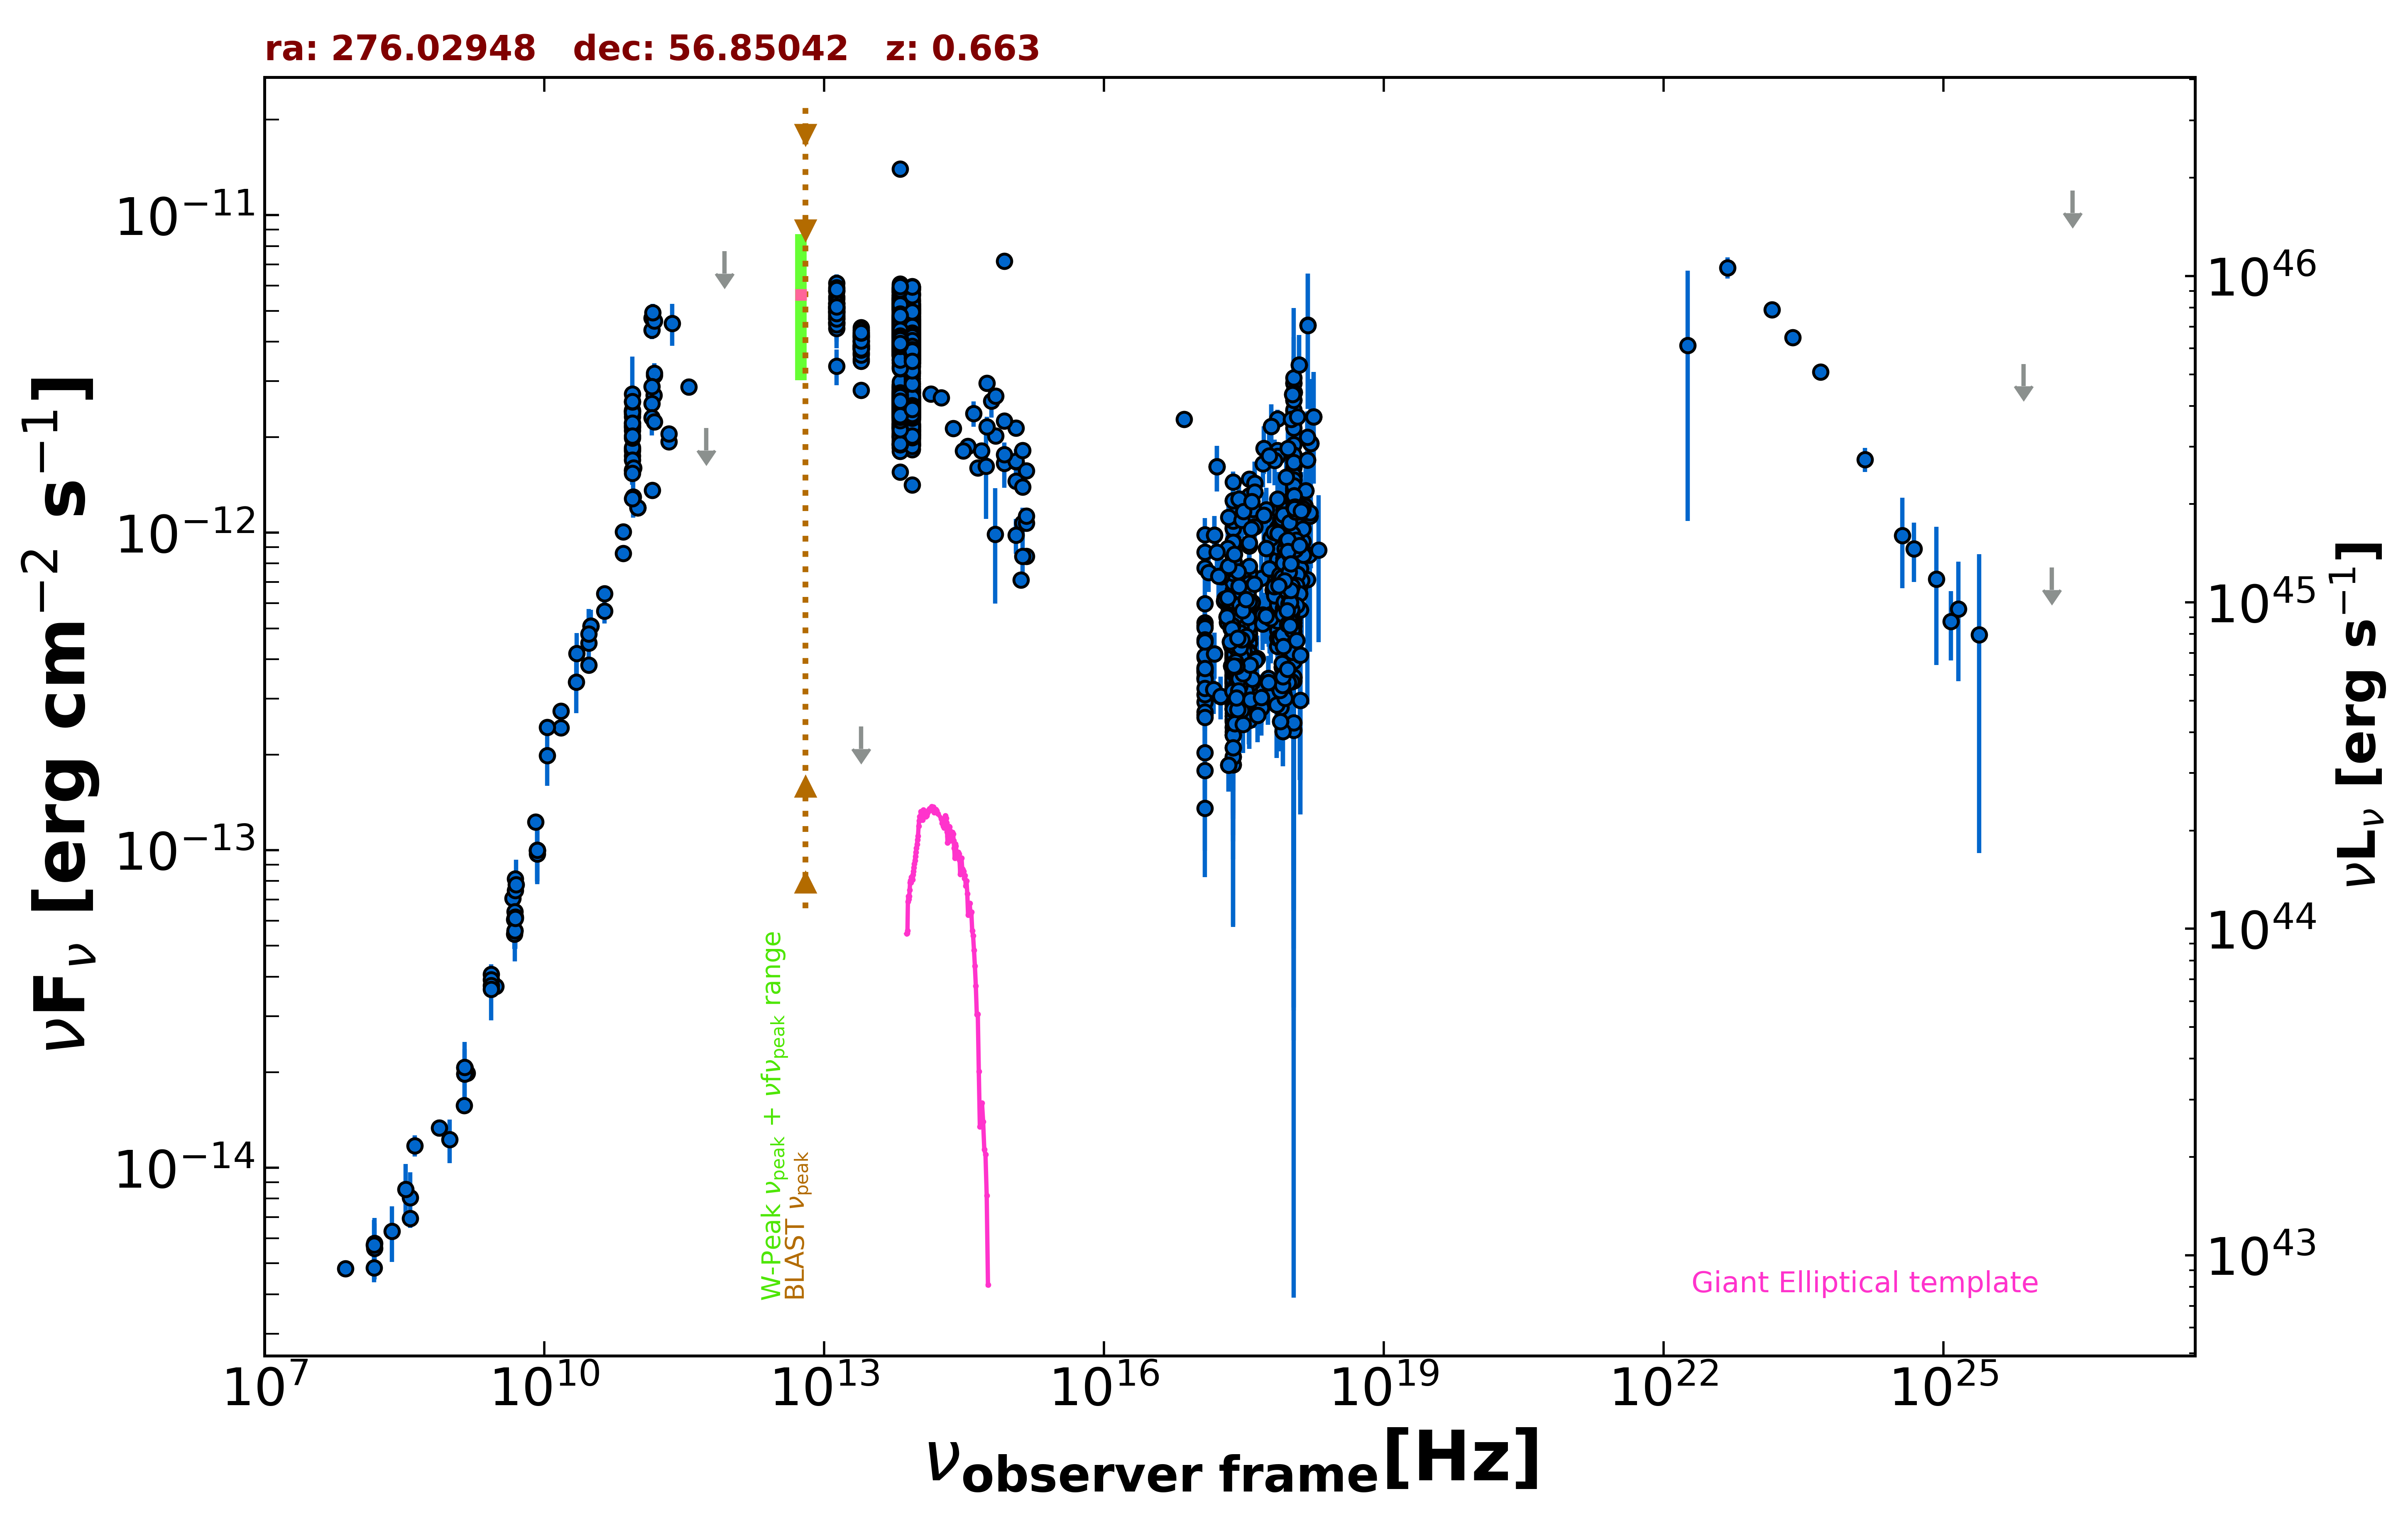

Data behind this chart, as committed beside it:
freq., flux, err_flux, MJD_start, MJD_end, flag, catalog, reference
1.400e+09, 1.976e-14, 5.950e-16, 55000, 55000, , NVSS, Condon et al. 1998  AJ  115  1693
3.000e+09, 3.729e-14, 1.750e-16, 55000, 55000, , VLASSQL, Gordon et al. 2021  ApJS  255  30
2.418e+17, 1.044e-12, 7.715e-14, 55000, 55000, , RASS, Boller et al. 2016  A&A  103  1
2.418e+17, 1.445e-12, 5.550e-14, 55000, 55000, , WGACAT, White et al. 2000  VizieR  IX/31/wgacat
7.253e+17, 9.745e-13, 2.755e-14, 55000, 55000, , 2SXPS, Evans et al. 2020  ApJS  247  54
1.209e+17, 5.976e-13, 3.400e-14, 55000, 55000, , 2SXPS, Evans et al. 2020  ApJS  247  54
3.627e+17, 9.103e-13, 4.150e-14, 55000, 55000, , 2SXPS, Evans et al. 2020  ApJS  247  54
1.088e+18, 1.355e-12, 6.800e-14, 55000, 55000, , 2SXPS, Evans et al. 2020  ApJS  247  54
2.418e+17, 3.885e-13, 7.645e-14, 55000, 55000, , IPC2E, Harris et al. 1990  VizieR  IX/13/2e
2.418e+17, 9.436e-13, 0.000e+00, 55000, 55000, , Chandra-CSC2, Evans et al. 2010  ApJS  189  37
1.088e+18, 2.421e-12, 0.000e+00, 55000, 55000, , Chandra-CSC2, Evans et al. 2010  ApJS  189  37
3.627e+17, 1.474e-12, 0.000e+00, 55000, 55000, , Chandra-CSC2, Evans et al. 2010  ApJS  189  37
7.253e+17, 1.819e-12, 0.000e+00, 55000, 55000, , Chandra-CSC2, Evans et al. 2010  ApJS  189  37
7.253e+16, 2.275e-12, 0.000e+00, 55000, 55000, , Chandra-CSC2, Evans et al. 2010  ApJS  189  37
1.500e+08, 4.849e-15, 4.850e-16, 55000, 55000, , TGSS150, Intema et al. 2017  A&A  598  A781
7.400e+07, 4.810e-15, 6.700e-17, 55000, 55000, , VLSSR, Lane et al. 2014  MNRAS  440 327
8.400e+09, 1.002e-13, 0.000e+00, 55000, 55000, , CRATES, Healey et al. 2007  ApJS  171  61
4.800e+09, 6.062e-14, 5.375e-15, 55000, 55000, , GB6, Gregory et al. 1996  ApJS  103  427
4.800e+09, 5.448e-14, 5.620e-15, 55000, 55000, , GB87, Gregory et al. 1992  VizieR  VIII/14/j20…
4.585e+09, 7.061e-14, 3.670e-15, 55000, 55000, , KUEHR, Kuehr et al. 1981  A&AS  45  367
1.500e+10, 2.430e-13, 1.200e-14, 55000, 55000, , KUEHR, Kuehr et al. 1981  A&AS  45  367
3.140e+10, 5.087e-13, 6.280e-14, 55000, 55000, , KUEHR, Kuehr et al. 1981  A&AS  45  367
3.140e+10, 5.087e-13, 2.200e-14, 55000, 55000, , KUEHR, Kuehr et al. 1981  A&AS  45  367
2.219e+10, 4.171e-13, 6.655e-14, 55000, 55000, , KUEHR, Kuehr et al. 1981  A&AS  45  367
1.506e+10, 2.742e-13, 1.655e-14, 55000, 55000, , KUEHR, Kuehr et al. 1981  A&AS  45  367
9.000e+10, 1.296e-12, 1.800e-13, 55000, 55000, , KUEHR, Kuehr et al. 1981  A&AS  45  367
4.080e+08, 1.175e-14, 9.000e-16, 55000, 55000, , KUEHR, Kuehr et al. 1981  A&AS  45  367
2.695e+09, 4.069e-14, 5.350e-16, 55000, 55000, , KUEHR, Kuehr et al. 1981  A&AS  45  367
2.695e+09, 3.908e-14, 1.885e-15, 55000, 55000, , KUEHR, Kuehr et al. 1981  A&AS  45  367
2.695e+09, 3.746e-14, 1.890e-15, 55000, 55000, , KUEHR, Kuehr et al. 1981  A&AS  45  367
8.085e+09, 1.229e-13, 6.500e-15, 55000, 55000, , KUEHR, Kuehr et al. 1981  A&AS  45  367
1.379e+09, 1.572e-14, 8.300e-16, 55000, 55000, , KUEHR, Kuehr et al. 1981  A&AS  45  367
1.410e+09, 2.059e-14, 1.400e-16, 55000, 55000, , KUEHR, Kuehr et al. 1981  A&AS  45  367
7.500e+08, 1.335e-14, 8.250e-16, 55000, 55000, , KUEHR, Kuehr et al. 1981  A&AS  45  367
1.070e+10, 2.438e-13, 6.450e-15, 55000, 55000, , KUEHR, Kuehr et al. 1981  A&AS  45  367
9.660e+08, 1.227e-14, 1.930e-15, 55000, 55000, , KUEHR, Kuehr et al. 1981  A&AS  45  367
4.885e+09, 7.474e-14, 3.910e-15, 55000, 55000, , KUEHR, Kuehr et al. 1981  A&AS  45  367
1.484e+09, 1.989e-14, 1.035e-15, 55000, 55000, , KUEHR, Kuehr et al. 1981  A&AS  45  367
4.900e+09, 8.134e-14, 9.800e-16, 55000, 55000, , KUEHR, Kuehr et al. 1981  A&AS  45  367
4.850e+09, 5.577e-14, 0.000e+00, 55000, 55000, , NORTH20, White and Becker  1992  ApJS  79  331
1.400e+09, 2.069e-14, 0.000e+00, 55000, 55000, , NORTH20, White and Becker  1992  ApJS  79  331
3.650e+08, 6.939e-15, 0.000e+00, 55000, 55000, , NORTH20, White and Becker  1992  ApJS  79  331
1.000e+11, 1.199e-12, 3.800e-14, 55000, 55000, , PCCS2100, GHz The Planck Collaboration 2018  A&A  …
2.170e+11, 1.935e-12, 4.450e-14, 55000, 55000, , PCCS2217, GHz The Planck Collaboration 2018  A&A  …
3.000e+10, 3.826e-13, 1.590e-14, 55000, 55000, , PCCS2, 30 GHz The Planck Collaboration 2018  A&…
4.400e+10, 5.660e-13, 4.890e-14, 55000, 55000, , PCCS2, 44 GHz The Planck Collaboration 2018  A&…
7.000e+10, 1.007e-12, 4.875e-14, 55000, 55000, , PCCS2, 70 GHz The Planck Collaboration 2018  A&…
3.000e+10, 4.500e-13, 1.310e-14, 55000, 55000, , PCNT, The Planck Collaboration 2018  A&A  619 …
4.400e+10, 6.436e-13, 2.795e-14, 55000, 55000, , PCNT, The Planck Collaboration 2018  A&A  619 …
7.000e+10, 8.610e-13, 2.110e-14, 55000, 55000, , PCNT, The Planck Collaboration 2018  A&A  619 …
1.000e+11, 1.200e-12, 2.250e-14, 55000, 55000, , PCNT, The Planck Collaboration 2018  A&A  619 …
1.430e+11, 1.362e-12, 3.850e-14, 55000, 55000, , PCNT, The Planck Collaboration 2018  A&A  619 …
2.170e+11, 2.049e-12, 7.200e-14, 55000, 55000, , PCNT, The Planck Collaboration 2018  A&A  619 …
3.530e+11, 2.880e-12, 1.765e-13, 55000, 55000, , PCNT, The Planck Collaboration 2018  A&A  619 …
5.450e+11, 2.137e-12, 0.000e+00, 55000, 55000, UL, PCNT, The Planck Collaboration 2018  A&A  619 …
8.570e+11, 7.702e-12, 0.000e+00, 55000, 55000, UL, PCNT, The Planck Collaboration 2018  A&A  619 …
1.389e+14, 2.737e-12, 1.235e-13, 55000, 55000, , 2MASS, Skrutskie et al. 2006  AJ  131  1163
1.804e+14, 2.664e-12, 1.475e-13, 55000, 55000, , 2MASS, Skrutskie et al. 2006  AJ  131  1163
2.427e+14, 2.130e-12, 1.075e-13, 55000, 55000, , 2MASS, Skrutskie et al. 2006  AJ  131  1163
8.817e+13, 4.054e-12, 5.500e-15, 55000, 55000, , UNWISE, Schlafly et al. 2019  ApJS  240  30
... 2,786 more rows
